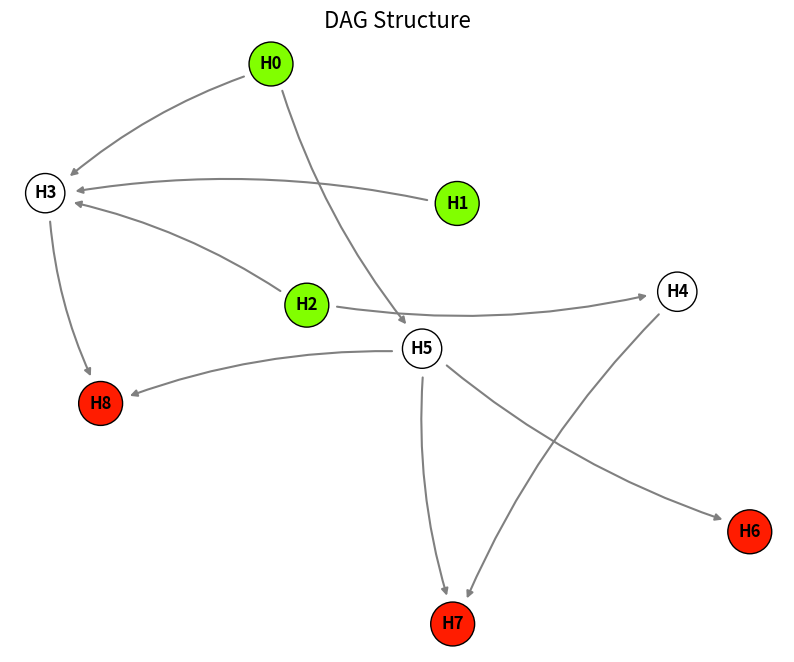

This figure's Python source:
import random
import networkx as nx
import matplotlib.pyplot as plt
from typing import List, Set, Tuple, Dict
import numpy as np


class DAGGenerator:
    """
    Generates a Directed Acyclic Graph (DAG) with user-defined constraints.
    """

    def __init__(
        self,
        num_nodes: int,
        num_roots: int,
        num_leaves: int,
        edge_density: float,
        max_in_degree: int,
        max_out_degree: int,
        min_path_length: int,
        max_path_length: int,
    ):
        """
        Initializes the DAG generator with user-defined constraints.
        """
        assert (
            0 < num_roots < num_nodes
        ), "Number of roots must be positive and less than total nodes."
        assert (
            0 < num_leaves < num_nodes
        ), "Number of leaves must be positive and less than total nodes."
        assert 0.0 <= edge_density <= 1.0, "Edge density must be between 0 and 1."
        assert (
            min_path_length <= max_path_length
        ), "Min path length cannot be greater than max path length."

        self.num_nodes = num_nodes
        self.num_roots = num_roots
        self.num_leaves = num_leaves
        self.edge_density = edge_density
        self.max_in_degree = max_in_degree
        self.max_out_degree = max_out_degree
        self.min_path_length = min_path_length
        self.max_path_length = max_path_length
        self.graph = nx.DiGraph()
        self.topological_order = list(range(num_nodes))

    def initialize_nodes(self) -> Tuple[Set[int], Set[int], Set[int]]:
        """
        Partitions the nodes into root, leaf, and intermediate nodes.
        """
        roots = set(self.topological_order[: self.num_roots])
        leaves = set(self.topological_order[-self.num_leaves :])
        intermediates = set(self.topological_order) - (roots | leaves)
        print(f"Roots: {roots}, Leaves: {leaves}, Intermediates: {intermediates}")
        return roots, leaves, intermediates

    def build_backbone(self):
        """
        Constructs the backbone DAG ensuring:
        - Roots only point to intermediates or leaves.
        - Leaves only receive edges.
        - Intermediate nodes always have at least one outgoing edge.
        """
        roots, leaves, intermediates = self.initialize_nodes()

        # Step 1: Add all nodes first
        for node in range(self.num_nodes):
            self.graph.add_node(node)

        # Step 2: Ensure each root has at least one outgoing edge
        for root in roots:
            possible_targets = list(intermediates | leaves)
            possible_targets = [
                t for t in possible_targets if t > root
            ]  # Prevent backward edges
            if possible_targets:
                target = random.choice(possible_targets)
                self.graph.add_edge(root, target)

        # Step 3: Ensure each intermediate has at least one outgoing edge
        for inter in intermediates:
            possible_targets = list(intermediates | leaves - {inter})
            possible_targets = [
                t for t in possible_targets if t > inter
            ]  # Prevent backward edges
            if possible_targets:
                target = random.choice(possible_targets)
                self.graph.add_edge(inter, target)

        # Step 4: Ensure each leaf has at least one incoming edge
        for leaf in leaves:
            possible_parents = list(roots | intermediates)
            possible_parents = [
                p for p in possible_parents if p < leaf
            ]  # Prevent backward edges
            if possible_parents:
                parent = random.choice(possible_parents)
                self.graph.add_edge(parent, leaf)

        # Step 5: Ensure all intermediate nodes have at least one incoming edge
        for inter in intermediates:
            possible_parents = list(roots | intermediates - {inter})
            possible_parents = [p for p in possible_parents if p < inter]
            if possible_parents and self.graph.in_degree(inter) == 0:
                parent = random.choice(possible_parents)
                self.graph.add_edge(parent, inter)

    def refine_edges(self):
        """
        Adds extra edges based on probability while ensuring:
        - No cycles are introduced.
        - Roots do not receive incoming edges.
        - Leaves do not send outgoing edges.
        """
        roots, leaves, _ = self.initialize_nodes()

        possible_edges = [
            (i, j)
            for i in range(self.num_nodes)
            for j in range(i + 1, self.num_nodes)  # Ensure topological order (i < j)
            if i not in leaves and j not in roots  # Respect root and leaf constraints
        ]

        random.shuffle(possible_edges)

        for i, j in possible_edges:
            if (
                random.random() < self.edge_density
                and self.graph.in_degree(j) < self.max_in_degree
                and self.graph.out_degree(i) < self.max_out_degree
                and not (i in roots and j in roots)
                and not (i in leaves and j in leaves)
            ):
                self.graph.add_edge(i, j)

    def longest_path_bruteforce(self, source, target):
        longest_path = []
        max_length = 0
        for path in nx.all_simple_paths(self.graph, source, target):
            if len(path) > max_length:
                longest_path = path
                max_length = len(path)
        return longest_path, max_length - 1  # -1 to count edges, not nodes

    def adjust_path_lengths(self):
        """
        Ensures all root-to-leaf paths adhere to the min/max path length constraints.
        - If paths are too short, they are forced to go through intermediate nodes.
        - If paths are too long, unnecessary intermediate nodes are removed.
        - Ensures added nodes do not point to another root.
        """
        roots, leaves, intermediates = self.initialize_nodes()

        for root in roots:
            for leaf in leaves:
                try:
                    # Get the shortest and longest paths
                    shortest_path_nodes = nx.shortest_path(
                        self.graph, source=root, target=leaf
                    )
                    shortest_path = len(shortest_path_nodes) - 1
                    longest_path_nodes, longest_path = self.longest_path_bruteforce(
                        root, leaf
                    )

                    print(
                        f"Root: {root}, Leaf: {leaf}, Shortest path: {shortest_path}, Longest path: {longest_path}"
                    )

                    # **Extend paths if too short** by inserting an intermediate node between the root and its next node
                    while shortest_path < self.min_path_length:
                        path_nodes = nx.shortest_path(self.graph, root, leaf)
                        if len(path_nodes) < 2:
                            break  # Path is already too short to modify

                        first_node = path_nodes[
                            1
                        ]  # The node directly connected to the root
                        available_nodes = list(intermediates - set(path_nodes))

                        if not available_nodes:
                            break  # No available intermediate nodes to use

                        mid_node = random.choice(available_nodes)

                        # Remove the direct connection and insert the intermediate node
                        self.graph.remove_edge(root, first_node)
                        self.graph.add_edge(root, mid_node)
                        self.graph.add_edge(mid_node, first_node)

                        # Update shortest path length
                        shortest_path = (
                            len(nx.shortest_path(self.graph, source=root, target=leaf))
                            - 1
                        )

                    # **Shorten paths if too long** by removing unnecessary intermediate nodes
                    while longest_path > self.max_path_length:
                        path_nodes = longest_path_nodes[1:-1]  # Exclude root and leaf
                        if not path_nodes:
                            break  # No intermediates to remove

                        remove_node = random.choice(path_nodes)
                        predecessors = list(self.graph.predecessors(remove_node))
                        successors = list(self.graph.successors(remove_node))

                        # Reconnect predecessors directly to successors
                        for pred in predecessors:
                            for succ in successors:
                                if pred != succ and not self.graph.has_edge(pred, succ):
                                    self.graph.add_edge(pred, succ)

                        self.graph.remove_node(remove_node)  # Remove the node
                        longest_path_nodes, longest_path = self.longest_path_bruteforce(
                            root, leaf
                        )

                except nx.NetworkXNoPath:
                    continue  # Skip if no path exists

    def validate_and_finalize(self):
        """
        Ensures the DAG remains valid and acyclic.
        """
        if not nx.is_directed_acyclic_graph(self.graph):
            raise ValueError("Graph contains cycles; adjustment required.")

        print(
            f"DAG successfully created with {self.graph.number_of_nodes()} nodes and {self.graph.number_of_edges()} edges."
        )
        return self.graph

    def generate_dag(self):
        """
        Executes the complete DAG generation process.
        """
        self.build_backbone()
        self.refine_edges()
        self.adjust_path_lengths()
        return self.validate_and_finalize()

    def draw_dag(
        self,
        dag: nx.DiGraph = None,
        node_types: tuple[List[int], List[int], List[int]] = None,
        layout="spring",
        spacing_factor=2.0,
    ):
        """
        Draws a DAG with improved spacing.
        - `spring_layout`: Uses repulsion to push nodes apart.
        - `dot_layout`: Creates a clean top-down hierarchy.

        Parameters:
        - dag: NetworkX DiGraph (DAG)
        - layout: "spring" for force-directed or "dot" for hierarchical.
        - spacing_factor: Controls vertical spacing (for "dot" layout).
        """
        dag = dag or self.graph
        print(f"Graph nodes: {dag.nodes()}")
        node_types = node_types or self.initialize_nodes()
        print(f"Node types: {node_types}")

        # Detect node roles
        roots, leaves, intermediates = node_types

        # Define node colors & sizes dynamically
        node_colors, node_sizes = [], []
        for node in dag.nodes():
            if node in roots:
                node_colors.append("#81ff00")  # Green for roots
                node_sizes.append(1000)  # Bigger roots
            elif node in leaves:
                node_colors.append("#ff1c00")  # Red for leaves
                node_sizes.append(1000)  # Bigger leaves
            else:
                node_colors.append("#ffffff")  # Yellow for intermediates
                node_sizes.append(800)  # Medium intermediates

        # Choose layout: Spring (force-directed) or Graphviz Hierarchical
        if layout == "dot":
            try:
                pos = nx.nx_agraph.graphviz_layout(
                    dag, prog="dot", args=f"-Granksep={spacing_factor}"
                )
            except ImportError:
                pos = nx.spring_layout(
                    dag, k=0.5, scale=spacing_factor * 10
                )  # Fallback
        else:
            pos = nx.spring_layout(
                dag, k=1.2, scale=spacing_factor * 10, seed=42
            )  # Spread nodes apart

        # Create figure
        fig, ax = plt.subplots(figsize=(10, 8))

        # Draw nodes
        nx.draw_networkx_nodes(
            dag,
            pos,
            node_color=node_colors,
            edgecolors="black",
            node_size=node_sizes,
            ax=ax,
        )

        # Draw labels
        nx.draw_networkx_labels(
            dag,
            pos,
            labels={node: f"H{node}" for node in dag.nodes()},
            font_size=12,
            font_weight="bold",
            ax=ax,
        )

        # Custom arrow placement (fixes overlap issue)
        for u, v in dag.edges():
            start, end = np.array(pos[u]), np.array(pos[v])
            direction = end - start
            norm_dir = direction / np.linalg.norm(direction)  # Normalize vector

            # Offset start and end points to avoid overlapping with nodes
            node_radius = 0.03 * np.linalg.norm(
                list(ax.get_xlim())
            )  # Scale radius based on figure size
            start = start + norm_dir * node_radius
            end = end - norm_dir * node_radius

            # Draw arrow manually
            ax.annotate(
                "",
                xy=end,
                xytext=start,
                arrowprops=dict(
                    arrowstyle="-|>",
                    lw=1.5,
                    color="gray",
                    shrinkA=10,
                    shrinkB=10,
                    clip_on=False,
                    connectionstyle="arc3,rad=0.1",  # Slight curve to improve readability
                ),
            )

        plt.title("DAG Structure", fontsize=16)
        plt.axis("off")  # Hide axis
        plt.show()


# 🔥 Run the DAG Generator
dag_generator = DAGGenerator(9, 3, 3, 0.1, 3, 3, 2, 4)
dag = dag_generator.generate_dag()
dag_generator.draw_dag(dag)
